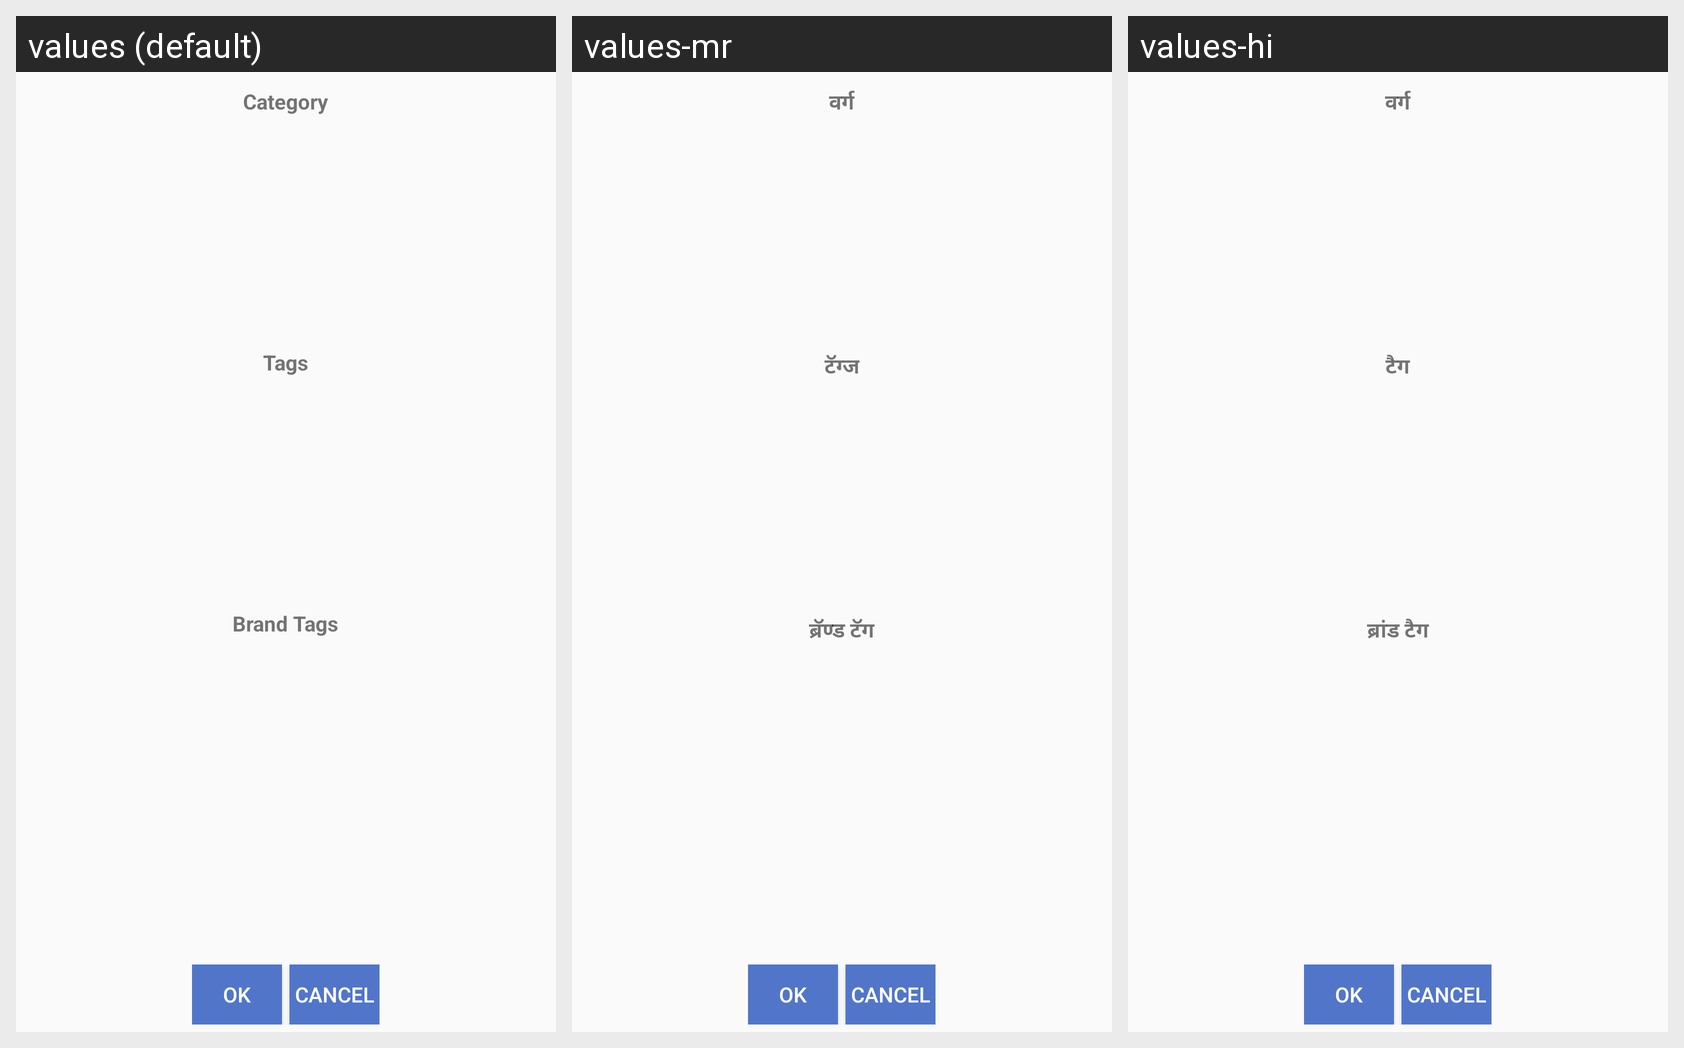

The Android screen above is rendered under several locales of the same app. Produce the string resources it draws, with the default and per-locale values.
Android screen res/layout/custom.xml rendered under 3 locales, left to right: values (default), values-mr, values-hi. Device: Nexus 5 (rendered at 1080×1920; each locale shown at half size, 540×960, under a caption strip naming it); theme AppTheme.
Strings drawn on this screen, with the default value and each locale's value (text and hints the layout hard-codes, and strings that could not be matched under every locale, appear in the picture but are not listed):

category
  values: Category
  values-mr: वर्ग
  values-hi: वर्ग

tags
  values: Tags
  values-mr: टॅग्ज
  values-hi: टैग

brand_tags
  values: Brand Tags
  values-mr: ब्रॅण्ड टॅग
  values-hi: ब्रांड टैग
